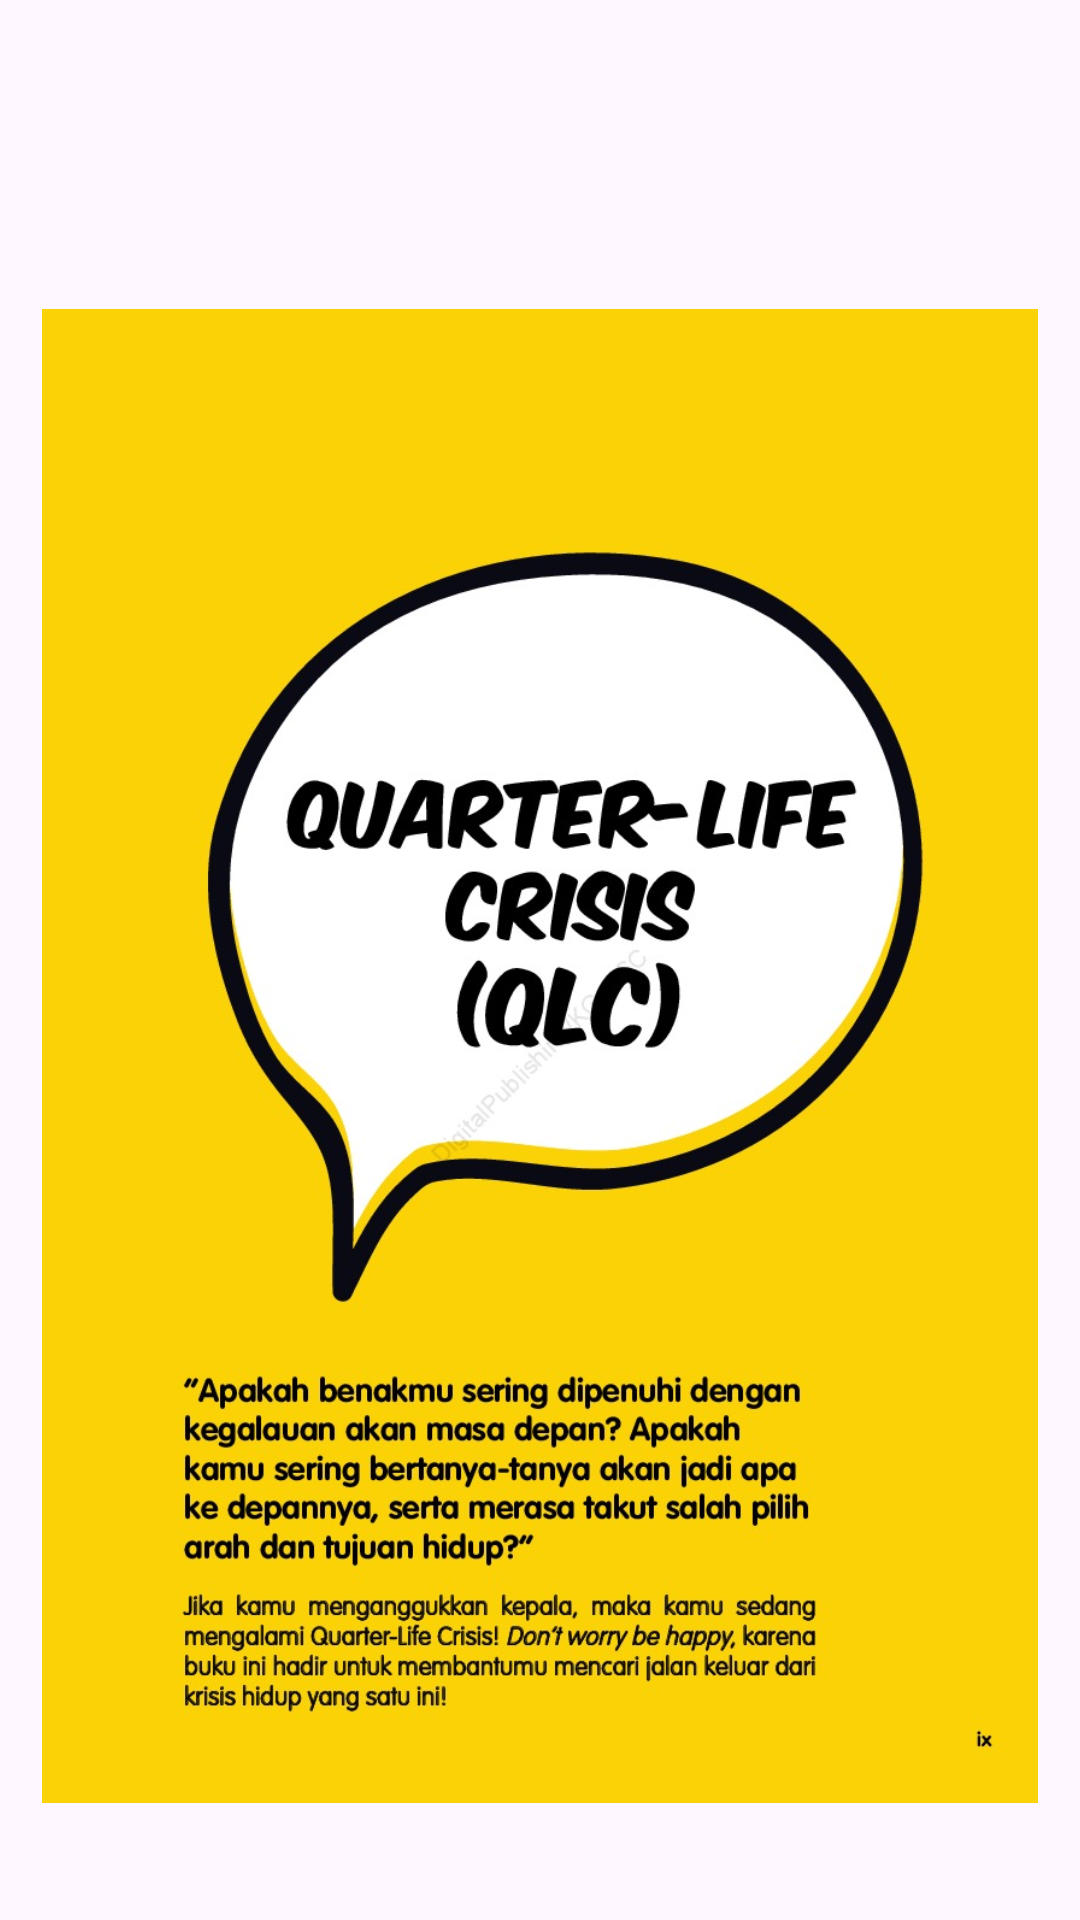

Layout XML and referenced resources for this Android screen:
<!-- AndroidManifest.xml: application theme Theme.RenbiStore -->
<!-- res/layout/activity_quater_photo2.xml -->
<?xml version="1.0" encoding="utf-8"?>
<androidx.constraintlayout.widget.ConstraintLayout xmlns:android="http://schemas.android.com/apk/res/android"
    xmlns:app="http://schemas.android.com/apk/res-auto"
    xmlns:tools="http://schemas.android.com/tools"
    android:layout_width="match_parent"
    android:layout_height="match_parent"
    tools:context=".QuaterPhoto2">

    <LinearLayout
        android:layout_width="match_parent"
        android:layout_height="match_parent"
        android:orientation="vertical">

        <Space
            android:layout_width="match_parent"
            android:layout_height="103dp" />

        <ImageView
            android:id="@+id/imageView7"
            android:layout_width="match_parent"
            android:layout_height="498dp"
            android:src="@drawable/quarterphoto1" />
    </LinearLayout>
</androidx.constraintlayout.widget.ConstraintLayout>
<!-- resources referenced by this layout -->
<resources>
  <!-- drawable quarterphoto1: jpg bitmap (drawable, 147561 bytes) -->
  <style name="Theme.RenbiStore" parent="Base.Theme.RenbiStore" />
  <style name="Base.Theme.RenbiStore" parent="Theme.Material3.DayNight.NoActionBar">
          
          
      </style>
</resources>
